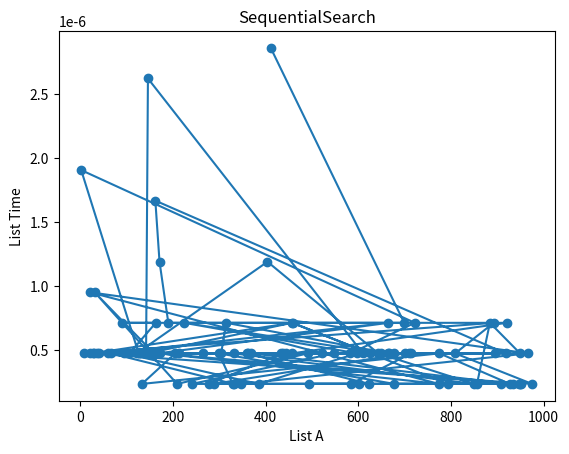

Here is the Python script that generated this plot:
import numpy as np
import matplotlib.pyplot as plt
import time

def SequentialSearch(A,key):
	i = 0
	N = len(A)
	while (i<N):
		if(A[i]==key): 
			return i
		else: 
			i+=1
	return "Notfound"
def Test():
	A=np.random.randint(1000, size=100)
	key=A[0]
	print(A)
	print(key)
	T=[]
	for i in A:
		start=time.time()
		print(SequentialSearch(A,key))
		T.append(time.time()-start)
	plt.plot(A,T,"-o")
	plt.xlabel('List A')
	plt.ylabel('List Time')
	plt.title('SequentialSearch') 
	plt.show()
Test()
